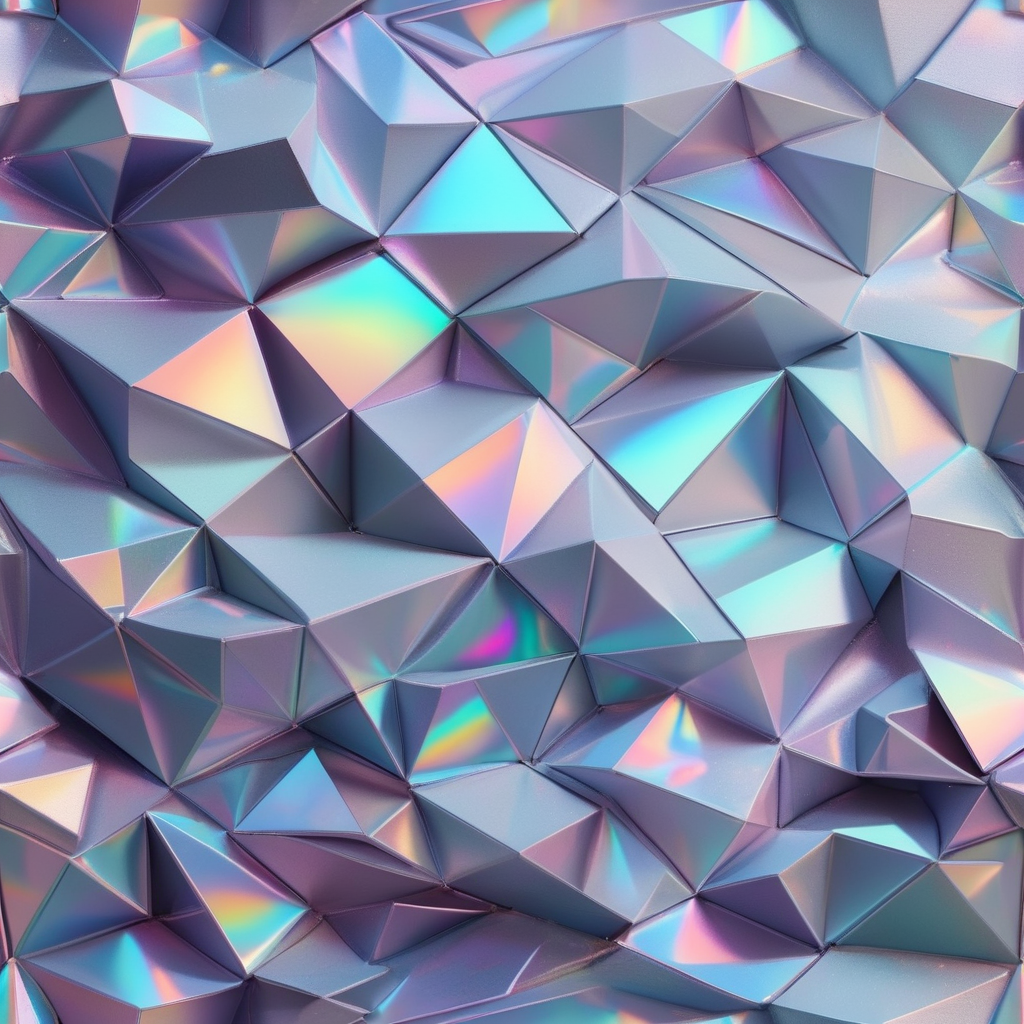
Generation parameters embedded in this image by AUTOMATIC1111 Stable Diffusion web UI or a fork of it (Forge, ...) (PNG 'parameters' text chunk):
holographic geometric texture
Steps: 50, Sampler: DPM++ 3M SDE, Schedule type: Exponential, CFG scale: 7, Seed: 1116431763, Size: 1024x1024, Model hash: d2b9e5240c, Model: zavychromax, Version: v1.9.4